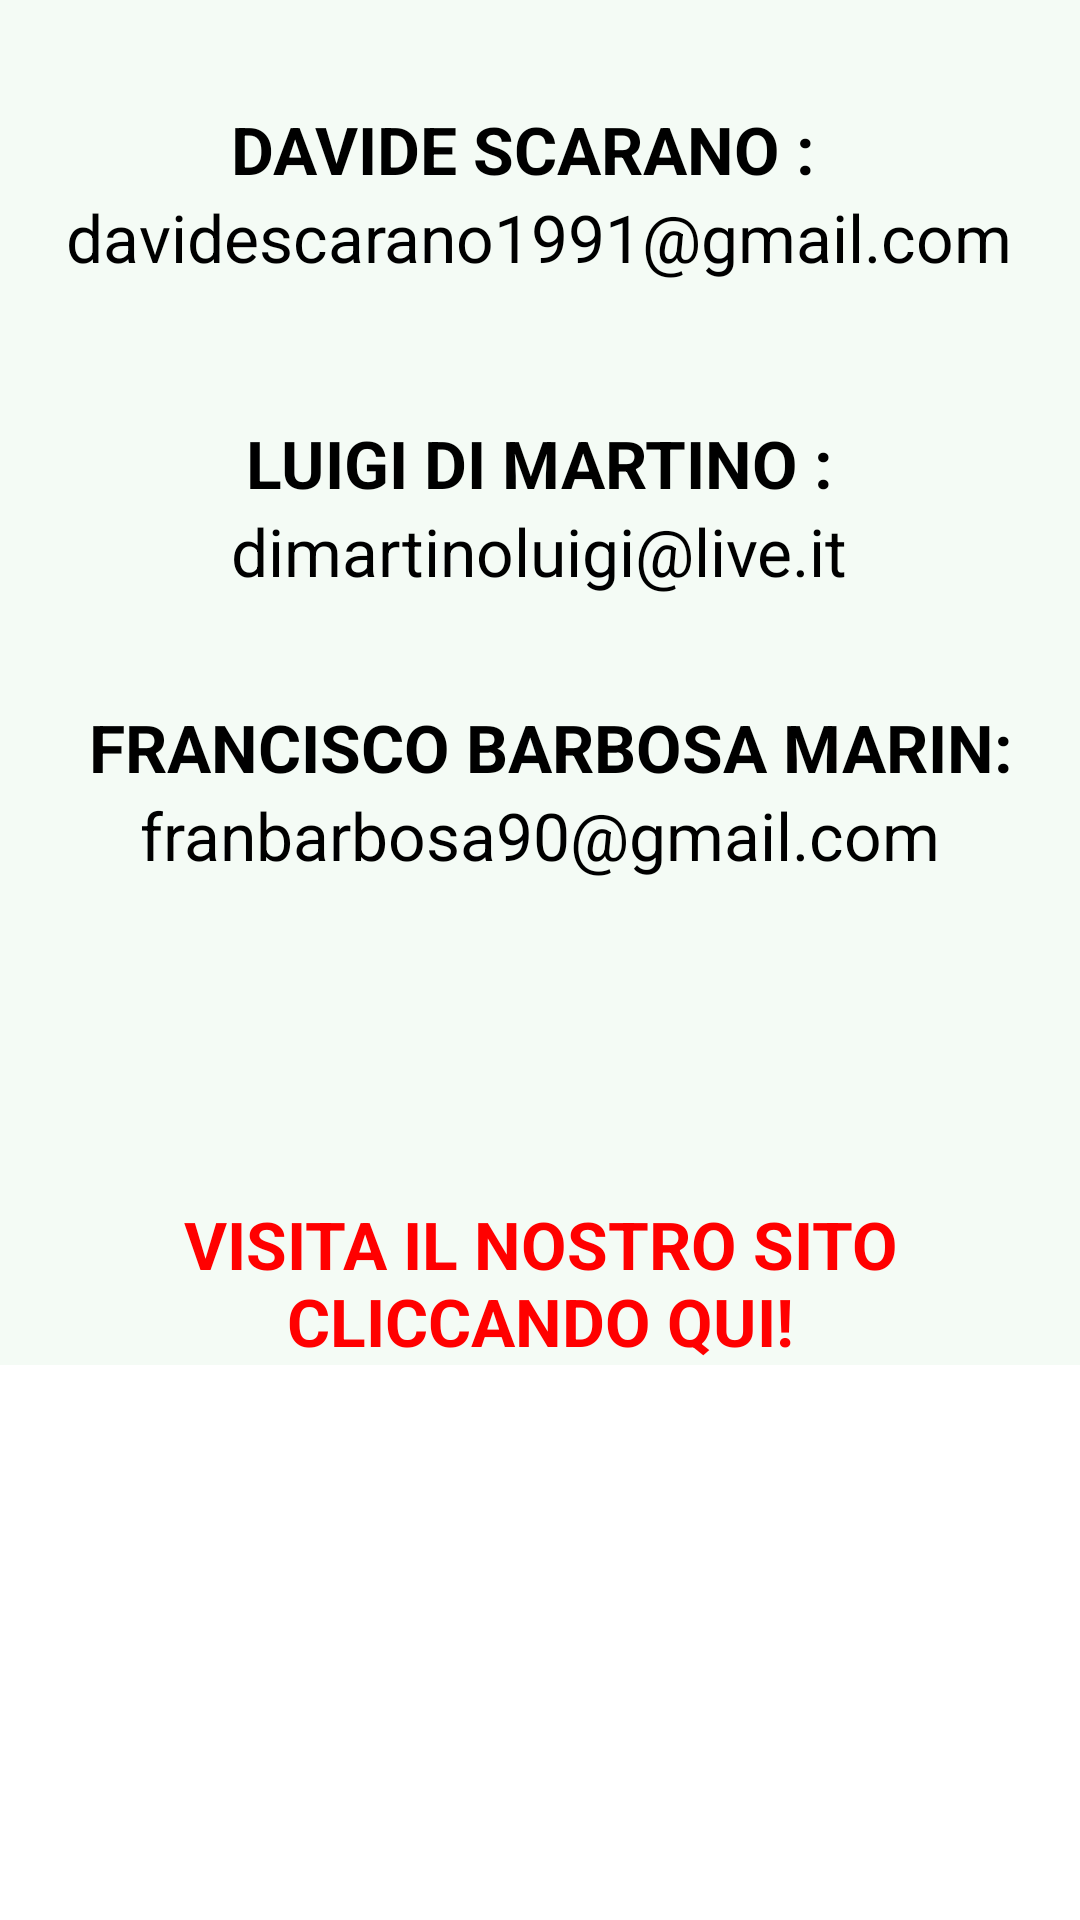

Reconstruct the res/layout file that produces this screen, plus the resources it refers to.
<!-- AndroidManifest.xml: application theme AppTheme -->
<!-- res/layout/contatta.xml -->
<?xml version="1.0" encoding="utf-8"?>

<ScrollView android:layout_width="fill_parent"
    android:layout_height="fill_parent"
    android:clickable="true" xmlns:android="http://schemas.android.com/apk/res/android">

    <RelativeLayout
        android:layout_width="fill_parent"
        android:layout_height="455dp"
        android:background="@color/BackgroundColor"
        android:columnCount="1"
        android:paddingLeft="15dp"
        android:paddingRight="15dp"
        android:paddingTop="15dp" >

    <TextView
        android:id="@+id/sito"
        android:layout_width="wrap_content"
        android:layout_height="wrap_content"
        android:layout_alignLeft="@id/android:list"
        android:layout_alignParentBottom="true"
        android:layout_marginBottom="77dp"
        android:clickable="true"
        android:gravity="center_horizontal"
            android:textStyle="bold"
           android:textColor="#FF0000"

            
        android:text="VISITA IL NOSTRO SITO CLICCANDO QUI!"
        android:textAppearance="?android:attr/textAppearanceLarge" />

    <ListView
        android:id="@id/android:list"
        android:layout_width="match_parent"
        android:layout_height="wrap_content"
        android:layout_alignParentTop="true"
        android:layout_alignRight="@+id/textView3"
        android:layout_marginTop="20dp" >
    </ListView>

    <TextView
        android:id="@+id/textView1"
        android:layout_width="wrap_content"
        android:layout_height="wrap_content"
        android:layout_alignLeft="@+id/gi"
        android:layout_below="@id/android:list"
        android:text="DAVIDE SCARANO :"
            android:textStyle="bold"
        
        android:textAppearance="?android:attr/textAppearanceLarge" />

    <TextView
        android:id="@+id/da"
        android:layout_width="wrap_content"
        android:layout_height="wrap_content"
        android:layout_below="@+id/textView1"
        android:layout_centerHorizontal="true"
        android:text="davidescarano1991@gmail.com"
        android:textAppearance="?android:attr/textAppearanceLarge" />

    <TextView
        android:id="@+id/textView3"
        android:layout_width="wrap_content"
        android:layout_height="wrap_content"
        android:layout_alignRight="@+id/da"
        android:layout_below="@+id/gi"
        android:layout_marginTop="36dp"
        android:clickable="true"
            android:textStyle="bold"
        
        android:text="FRANCISCO BARBOSA MARIN:"
        android:textAppearance="?android:attr/textAppearanceLarge" />

    <TextView
        android:id="@+id/fran"
        android:layout_width="wrap_content"
        android:layout_height="wrap_content"
        android:layout_below="@+id/textView3"
        android:layout_centerHorizontal="true"
        android:clickable="true"
        android:text="franbarbosa90@gmail.com"
        android:textAppearance="?android:attr/textAppearanceLarge" />

    <TextView
        android:id="@+id/textView5"
        android:layout_width="wrap_content"
        android:layout_height="wrap_content"
        android:layout_below="@+id/da"
        android:layout_centerHorizontal="true"
        android:layout_marginTop="46dp"
        android:gravity="center"
            android:textStyle="bold"
        
        android:text="LUIGI DI MARTINO :"
        android:textAppearance="?android:attr/textAppearanceLarge" />

    <TextView
        android:id="@+id/gi"
        android:layout_width="wrap_content"
        android:layout_height="wrap_content"
        android:layout_below="@+id/textView5"
        android:layout_centerHorizontal="true"
        android:clickable="true"
        android:gravity="center_horizontal"
        android:text="dimartinoluigi@live.it"
        android:textAppearance="?android:attr/textAppearanceLarge" />

    </RelativeLayout>
    </ScrollView>
<!-- resources referenced by this layout -->
<resources>
  <color name="BackgroundColor">#F4FBF5  </color>
  <style name="AppTheme" parent="AppBaseTheme">
          
         
         
      </style>
  <style name="AppBaseTheme" parent="android:Theme.Light">
          
      </style>
</resources>
